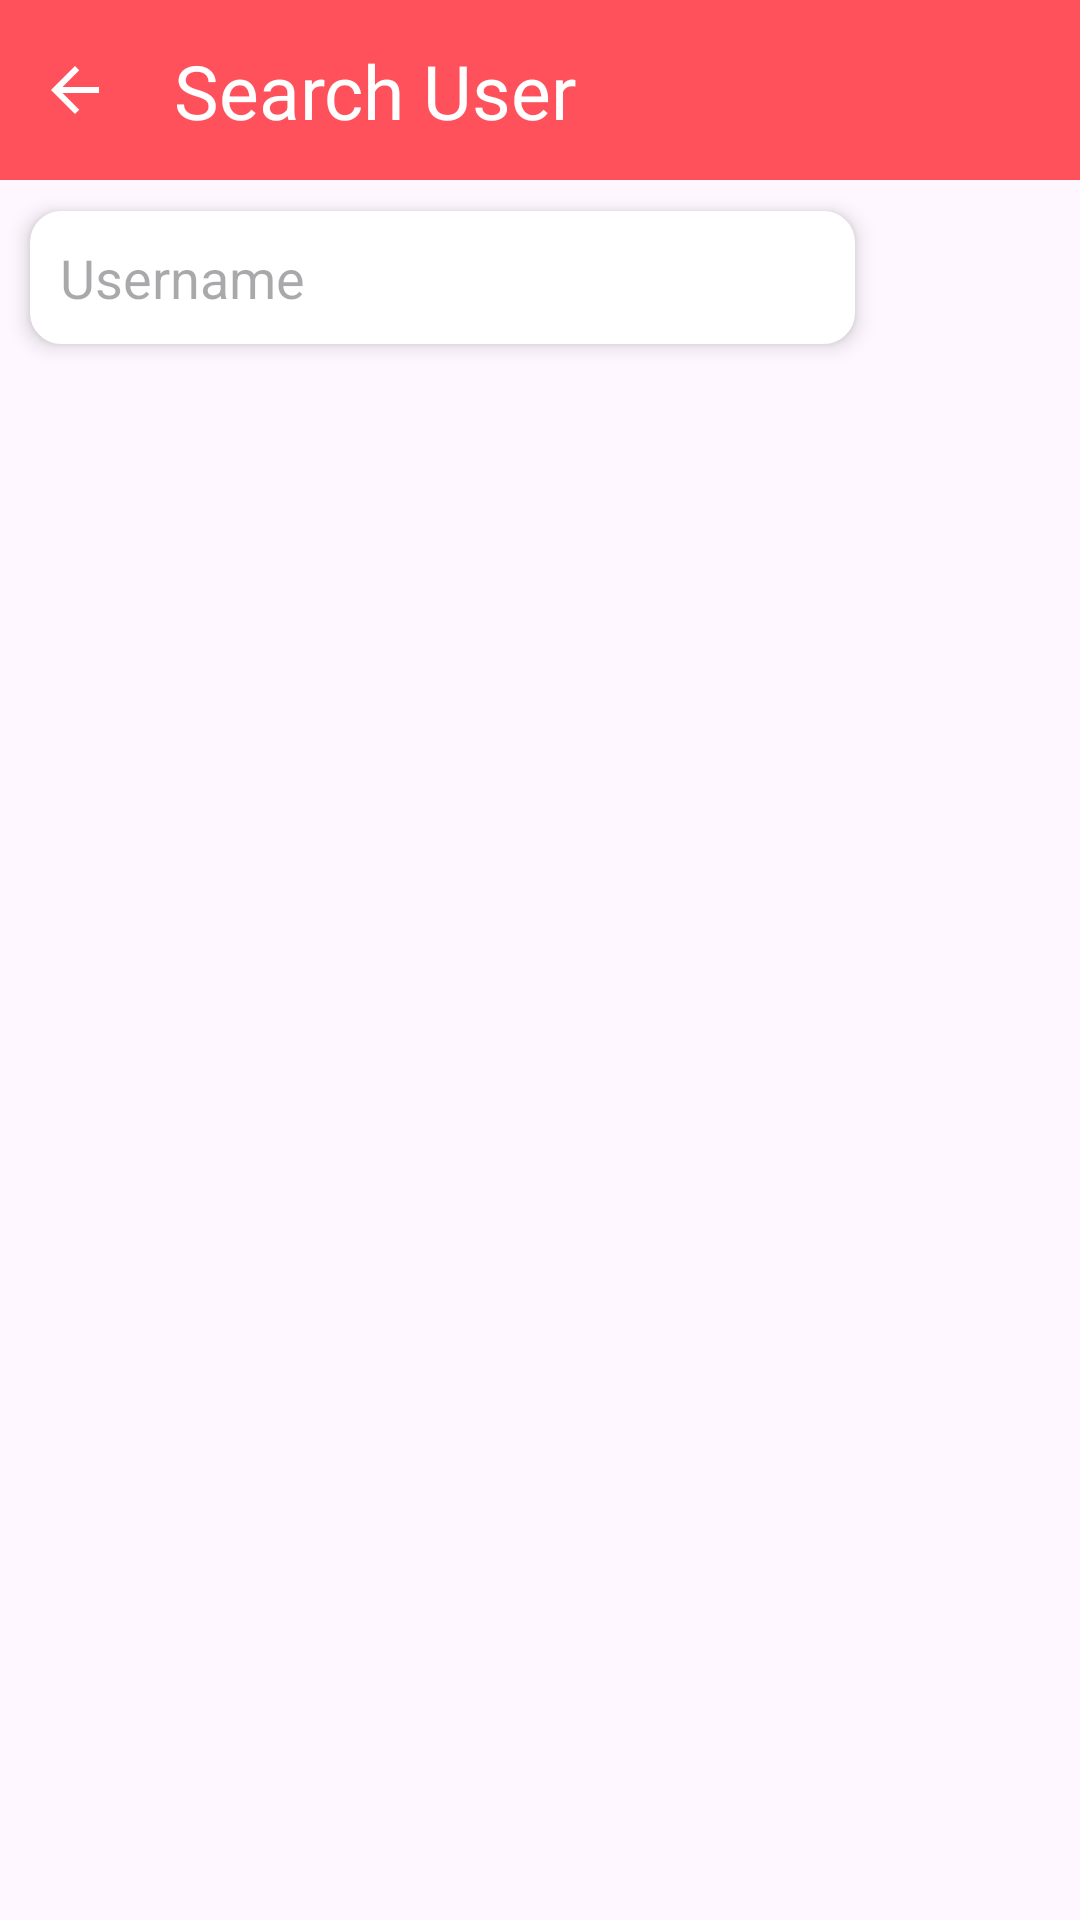

Layout XML and referenced resources for this Android screen:
<!-- AndroidManifest.xml: application theme Theme.ChatSiuu -->
<!-- res/layout/activity_search.xml -->
<?xml version="1.0" encoding="utf-8"?>
<androidx.constraintlayout.widget.ConstraintLayout xmlns:android="http://schemas.android.com/apk/res/android"
    xmlns:app="http://schemas.android.com/apk/res-auto"
    xmlns:tools="http://schemas.android.com/tools"
    android:layout_width="match_parent"
    android:layout_height="match_parent"
    tools:context=".SearchActivity">

    <androidx.constraintlayout.widget.ConstraintLayout
        android:id="@+id/constraintlayotid"
        android:layout_width="match_parent"
        android:layout_height="60dp"
        android:background="@color/my_primary"
        app:layout_constraintEnd_toEndOf="parent"
        app:layout_constraintHorizontal_bias="0.5"
        app:layout_constraintStart_toStartOf="parent"
        app:layout_constraintTop_toTopOf="parent">

        <TextView
            android:id="@+id/textView2"
            android:layout_width="wrap_content"
            android:layout_height="wrap_content"
            android:padding="8dp"
            android:text="Search User"
            android:textColor="@color/white"
            android:textSize="25dp"
            app:layout_constraintBottom_toBottomOf="parent"
            app:layout_constraintStart_toEndOf="@+id/backbtnID"
            app:layout_constraintTop_toTopOf="parent" />

        <ImageButton
            android:id="@+id/backbtnID"
            android:layout_width="50dp"
            android:layout_height="match_parent"
            android:background="?attr/selectableItemBackgroundBorderless"
            android:src="@drawable/baseline_arrowback"
            app:layout_constraintBottom_toBottomOf="parent"
            app:layout_constraintStart_toStartOf="parent"
            app:layout_constraintTop_toTopOf="parent"
            app:tint="@color/white" />

    </androidx.constraintlayout.widget.ConstraintLayout>


    <androidx.constraintlayout.widget.ConstraintLayout
        android:id="@+id/constraintLayout"
        android:layout_width="match_parent"
        android:layout_height="wrap_content"
        app:layout_constraintEnd_toEndOf="parent"
        app:layout_constraintHorizontal_bias="0.5"
        app:layout_constraintStart_toStartOf="parent"
        app:layout_constraintTop_toBottomOf="@+id/constraintlayotid">

        <EditText
            android:id="@+id/edittextID"
            android:layout_width="0dp"
            android:layout_height="wrap_content"
            android:layout_margin="10dp"
            android:background="@drawable/edittext_rounded_corner"
            android:elevation="4dp"
            android:maxLength="10"
            android:lineBreakStyle="none"
            android:hint="Username"
            android:lines="1"
            android:padding="10dp"
            app:layout_constraintBottom_toBottomOf="parent"
            app:layout_constraintEnd_toStartOf="@+id/searchbtnID"
            app:layout_constraintHorizontal_bias="0.5"
            app:layout_constraintStart_toStartOf="parent"
            app:layout_constraintTop_toTopOf="parent" />

        <ImageButton
            android:id="@+id/searchbtnID"
            android:layout_width="45dp"
            android:layout_height="45dp"
            android:layout_margin="10dp"
            android:layout_marginStart="4dp"
            android:layout_marginEnd="4dp"
            android:background="@drawable/search_icon"

            app:layout_constraintBottom_toBottomOf="@+id/edittextID"
            app:layout_constraintEnd_toEndOf="parent"
            app:layout_constraintHorizontal_bias="0.5"
            app:layout_constraintStart_toEndOf="@+id/edittextID"
            app:layout_constraintTop_toTopOf="@+id/edittextID" />

    </androidx.constraintlayout.widget.ConstraintLayout>

    <androidx.recyclerview.widget.RecyclerView
        android:id="@+id/recycleSearchID"
        android:layout_width="match_parent"
        android:layout_height="wrap_content"
        android:layout_margin="8dp"
        app:layout_constraintEnd_toEndOf="parent"
        app:layout_constraintHorizontal_bias="0.5"
        app:layout_constraintStart_toStartOf="parent"
        app:layout_constraintTop_toBottomOf="@+id/constraintLayout" />
</androidx.constraintlayout.widget.ConstraintLayout>
<!-- resources referenced by this layout -->
<resources>
  <color name="my_primary">#FF515C</color>
  <color name="white">#FFFFFFFF</color>
  <!-- drawable baseline_arrowback (drawable) -->
  <vector android:autoMirrored="true" android:height="24dp"
      android:tint="#1F1B1B" android:viewportHeight="24"
      android:viewportWidth="24" android:width="24dp" xmlns:android="http://schemas.android.com/apk/res/android">
      <path android:fillColor="@android:color/white" android:pathData="M20,11H7.83l5.59,-5.59L12,4l-8,8 8,8 1.41,-1.41L7.83,13H20v-2z"/>
  </vector>
  <!-- drawable edittext_rounded_corner (drawable) -->
  <?xml version="1.0" encoding="utf-8"?>
  <shape android:shape="rectangle" xmlns:android="http://schemas.android.com/apk/res/android">
  <stroke android:width="1dp" android:color="@color/white"/>
      <corners android:radius="10dp"/>
          <solid android:color="@color/white"/>
  </shape>
  <!-- drawable search_icon: webp bitmap (mipmap-mdpi, 1418 bytes) -->
  <style name="Theme.ChatSiuu" parent="Base.Theme.ChatSiuu" />
  <style name="Base.Theme.ChatSiuu" parent="Theme.Material3.DayNight.NoActionBar">
          <item name="colorPrimary">@color/my_primary</item>
          <item name="colorPrimaryVariant">@color/my_primary</item>
          <item name="colorOnPrimary">@color/white</item>
  
          <item name="colorSecondary">@color/my_secondary</item>
          <item name="colorSecondaryVariant">@color/my_secondary</item>
          <item name="colorOnSecondary">@color/black</item>
          <item name="android:statusBarColor">?attr/colorPrimaryContainer</item>
      </style>
  <color name="my_secondary">#FFE74C</color>
  <color name="black">#FF000000</color>
</resources>
